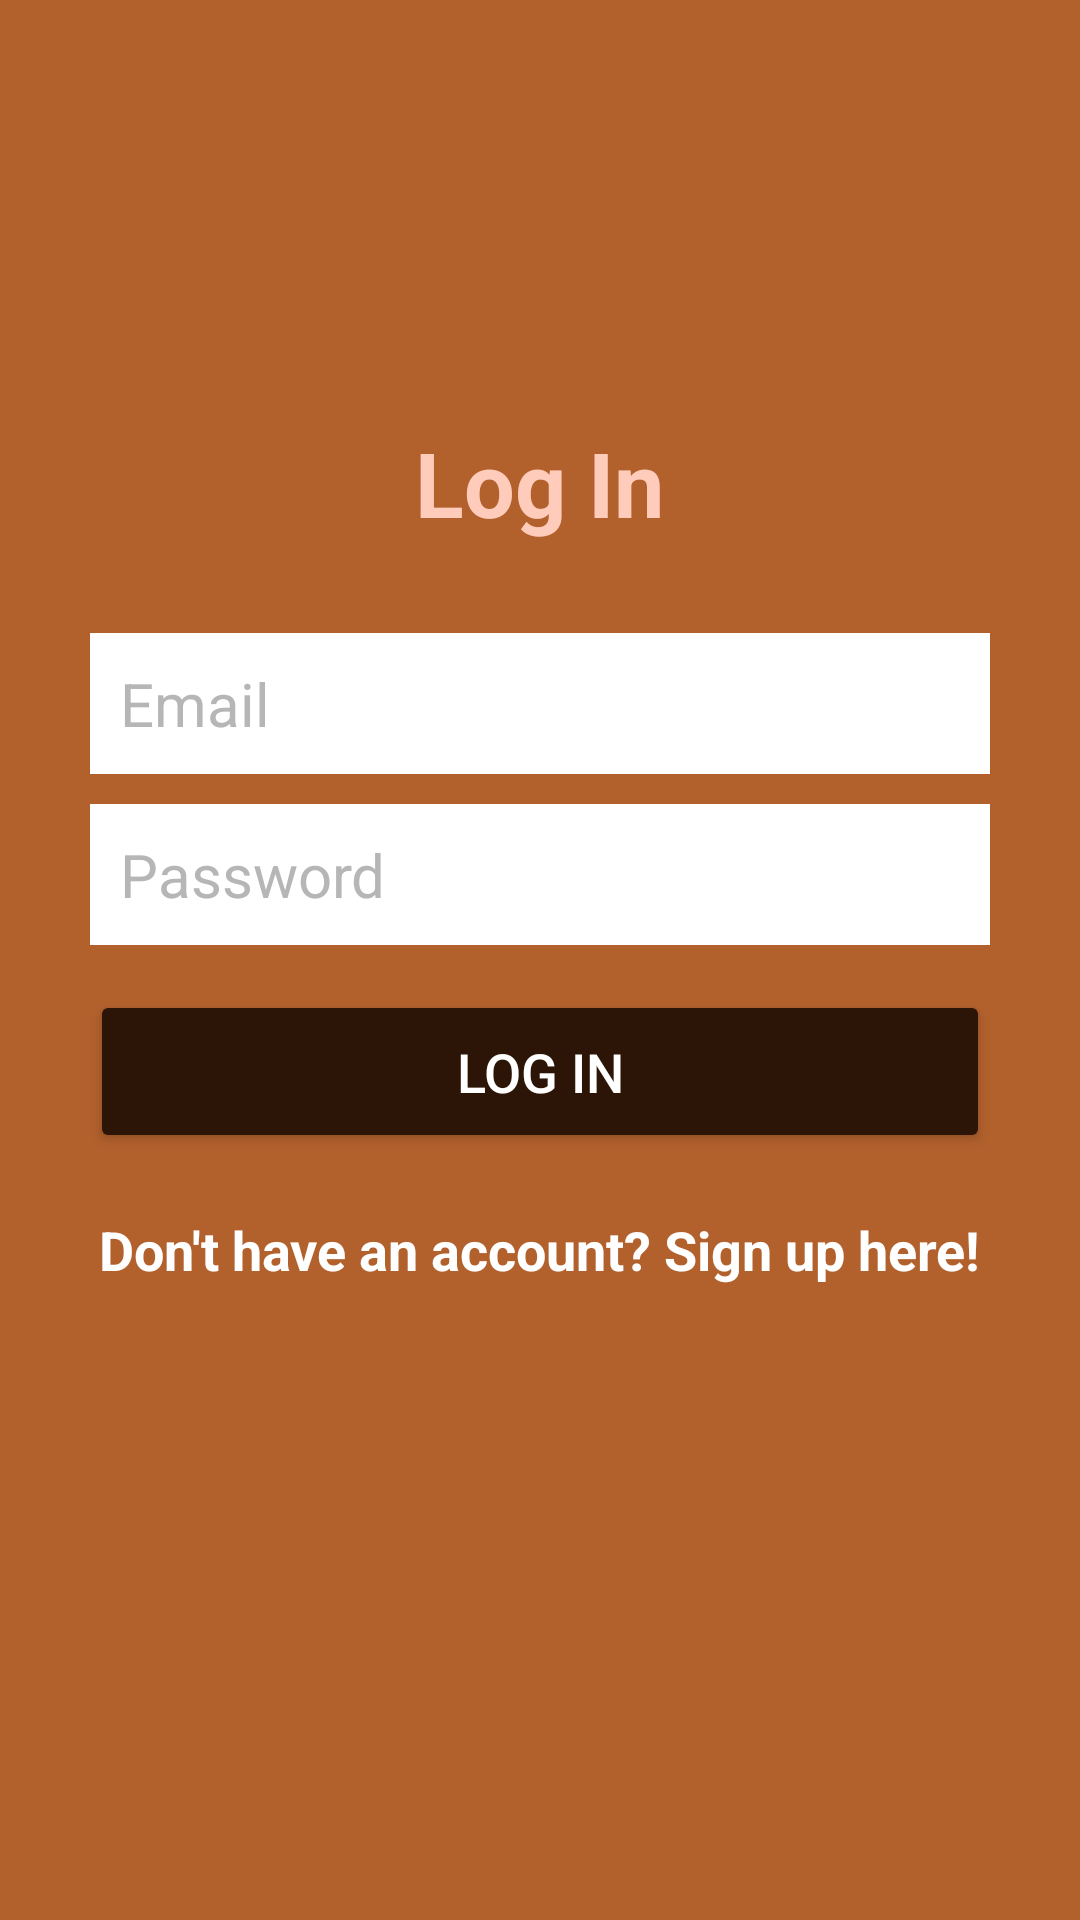

Reconstruct the res/layout file that produces this screen, plus the resources it refers to.
<!-- AndroidManifest.xml: application theme Theme.CocktailLush -->
<!-- res/layout/activity_login.xml -->
<?xml version="1.0" encoding="utf-8"?>
<RelativeLayout
    xmlns:android="http://schemas.android.com/apk/res/android"
    xmlns:tools="http://schemas.android.com/tools"
    android:layout_width="match_parent"
    android:layout_height="match_parent"
    tools:context=".ui.LoginActivity"
    android:background="@color/colorBrown">

    <LinearLayout
        android:orientation="vertical"
        android:layout_width="match_parent"
        android:layout_height="wrap_content"
        android:padding="30dp"
        android:layout_centerVertical="true"
        android:layout_centerHorizontal="true"
        android:id="@+id/linearLayout">

        <EditText
            android:id="@+id/emailEditText"
            android:layout_width="match_parent"
            android:layout_height="wrap_content"
            android:background="@android:color/white"
            android:hint="Email"
            android:inputType="textEmailAddress"
            android:nextFocusDown="@+id/passwordEditText"
            android:padding="10dp"
            android:layout_marginBottom="10dp"
            android:textColor="@android:color/black"
            android:textColorHint="@color/colorDivider"
            android:textSize="20sp" />

        <EditText
            android:id="@+id/passwordEditText"
            android:layout_width="match_parent"
            android:layout_height="wrap_content"
            android:background="@android:color/white"
            android:hint="Password"
            android:inputType="textPassword"
            android:nextFocusDown="@+id/passwordEditText"
            android:padding="10dp"
            android:textColor="@android:color/black"
            android:textColorHint="@color/colorDivider"
            android:textSize="20sp" />


        <Button
            android:id="@+id/passwordLoginButton"
            android:layout_width="match_parent"
            android:layout_height="wrap_content"
            android:padding="15dp"
            android:text="LOG IN"
            android:textSize="18sp"
            android:backgroundTint="@color/colorDarkBrown"
            android:layout_marginTop="15dp"
            android:textColor="@color/colorTextIcons" />

        <TextView
            android:layout_width="wrap_content"
            android:layout_height="wrap_content"
            android:layout_marginTop="20dp"
            android:textColor="@color/colorTextIcons"
            android:textStyle="bold"
            android:textSize="18sp"
            android:text="Don't have an account? Sign up here!"
            android:id="@+id/registerTextView"
            android:layout_gravity="center_horizontal" />

    </LinearLayout>

    <TextView
        android:layout_width="wrap_content"
        android:layout_height="wrap_content"
        android:text="Log In"
        android:textColor="@color/colorPrimaryLight"
        android:textSize="30dp"
        android:textStyle="bold"
        android:layout_above="@+id/linearLayout"
        android:layout_centerHorizontal="true" />

</RelativeLayout>
<!-- resources referenced by this layout -->
<resources>
  <color name="colorBrown">#B2612D</color>
  <color name="colorDarkBrown">#2C1506</color>
  <color name="colorDivider">#B6B6B6</color>
  <color name="colorPrimaryLight">#FFCCBC</color>
  <color name="colorTextIcons">#FFFFFF</color>
  <style name="Theme.CocktailLush" parent="Theme.MaterialComponents.DayNight.DarkActionBar">
          
  
          <item name="colorPrimary">@color/colorBrown</item>
          <item name="colorPrimaryVariant">@color/purple_700</item>
          <item name="colorOnPrimary">@color/white</item>
  
          
          <item name="colorSecondary">@color/teal_200</item>
          <item name="colorSecondaryVariant">@color/teal_700</item>
          <item name="colorOnSecondary">@color/black</item>
          
          <item name="android:statusBarColor" tools:targetApi="l">?attr/colorPrimary</item>
          
      </style>
  <color name="purple_700">#FF3700B3</color>
  <color name="white">#FFFFFFFF</color>
  <color name="teal_200">#FF03DAC5</color>
  <color name="teal_700">#FF018786</color>
  <color name="black">#FF000000</color>
</resources>
